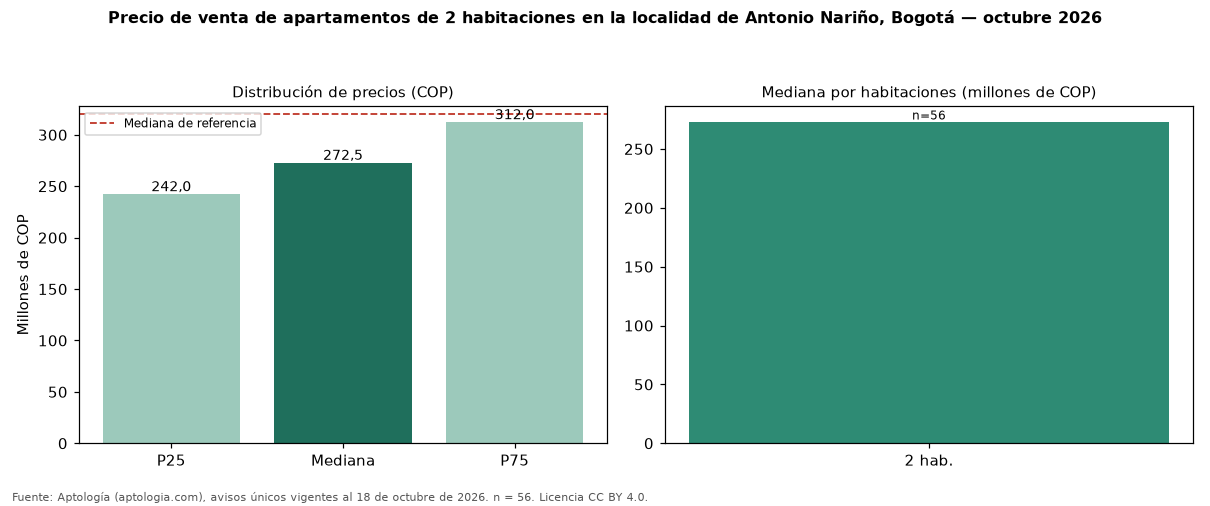

Values plotted in this chart, from the file beside it:
seccion, metrica, valor_cop, n
precio, p25, 242000000, 56
precio, mediana, 272500000, 56
precio, p75, 312000000, 56
cop_por_m2, p25, 5797414, 56
cop_por_m2, mediana, 6626016, 56
cop_por_m2, p75, 7118538, 56
area, area_mediana_m2, 43.2, 56
habitaciones, 2, 272500000, 56
administracion, mediana, 207500, 40
estrato, moda, 3, 
parqueadero, porcentaje_con_parqueadero, 32.1, 56
referencia, mediana_referencia, 320000000, 141
referencia, mediana_cop_por_m2_referencia, 6071429, 141
